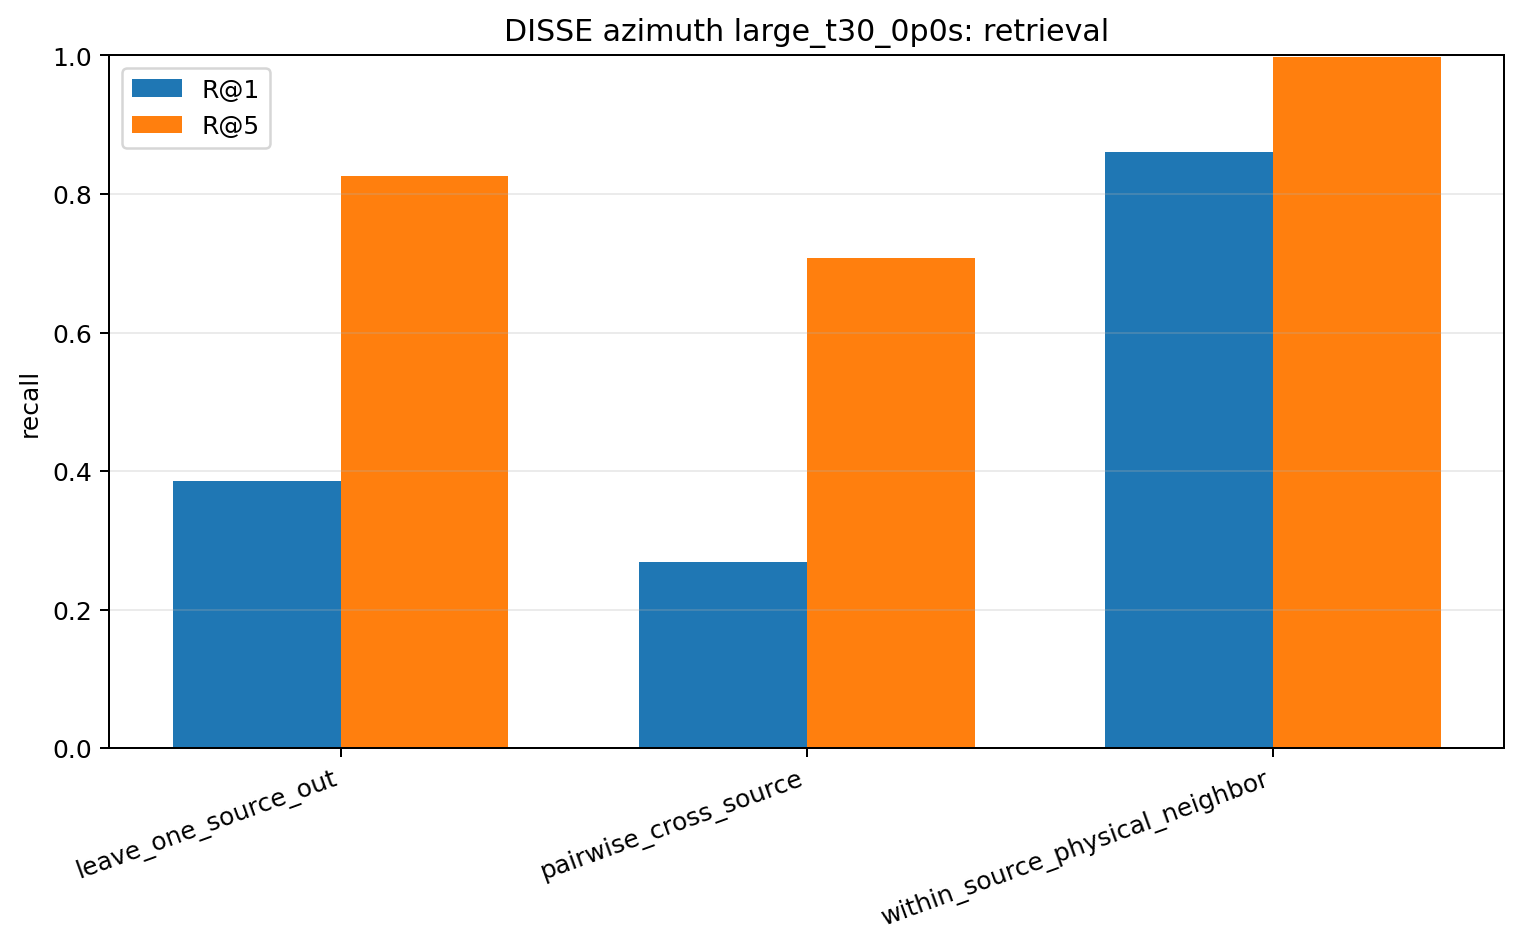

The data file committed next to this chart (first rows):
model, task, n_queries, recall_at_1, recall_at_5, median_rank, circular_mae_deg, median_circular_mae_deg, chance_r1, chance_r5
disse, leave_one_source_out, 720, 0.3861, 0.8264, 2.0, 12.99, 5.0, 0.01389, 0.06775
disse, pairwise_cross_source, 6480, 0.2687, 0.7082, 3.0, 19.81, 5.0, 0.01389, 0.06944
disse, within_source_physical_neighbor, 720, 0.8611, 0.9972, 1.0, 9.826, 5.0, 0.02817, 0.1368
